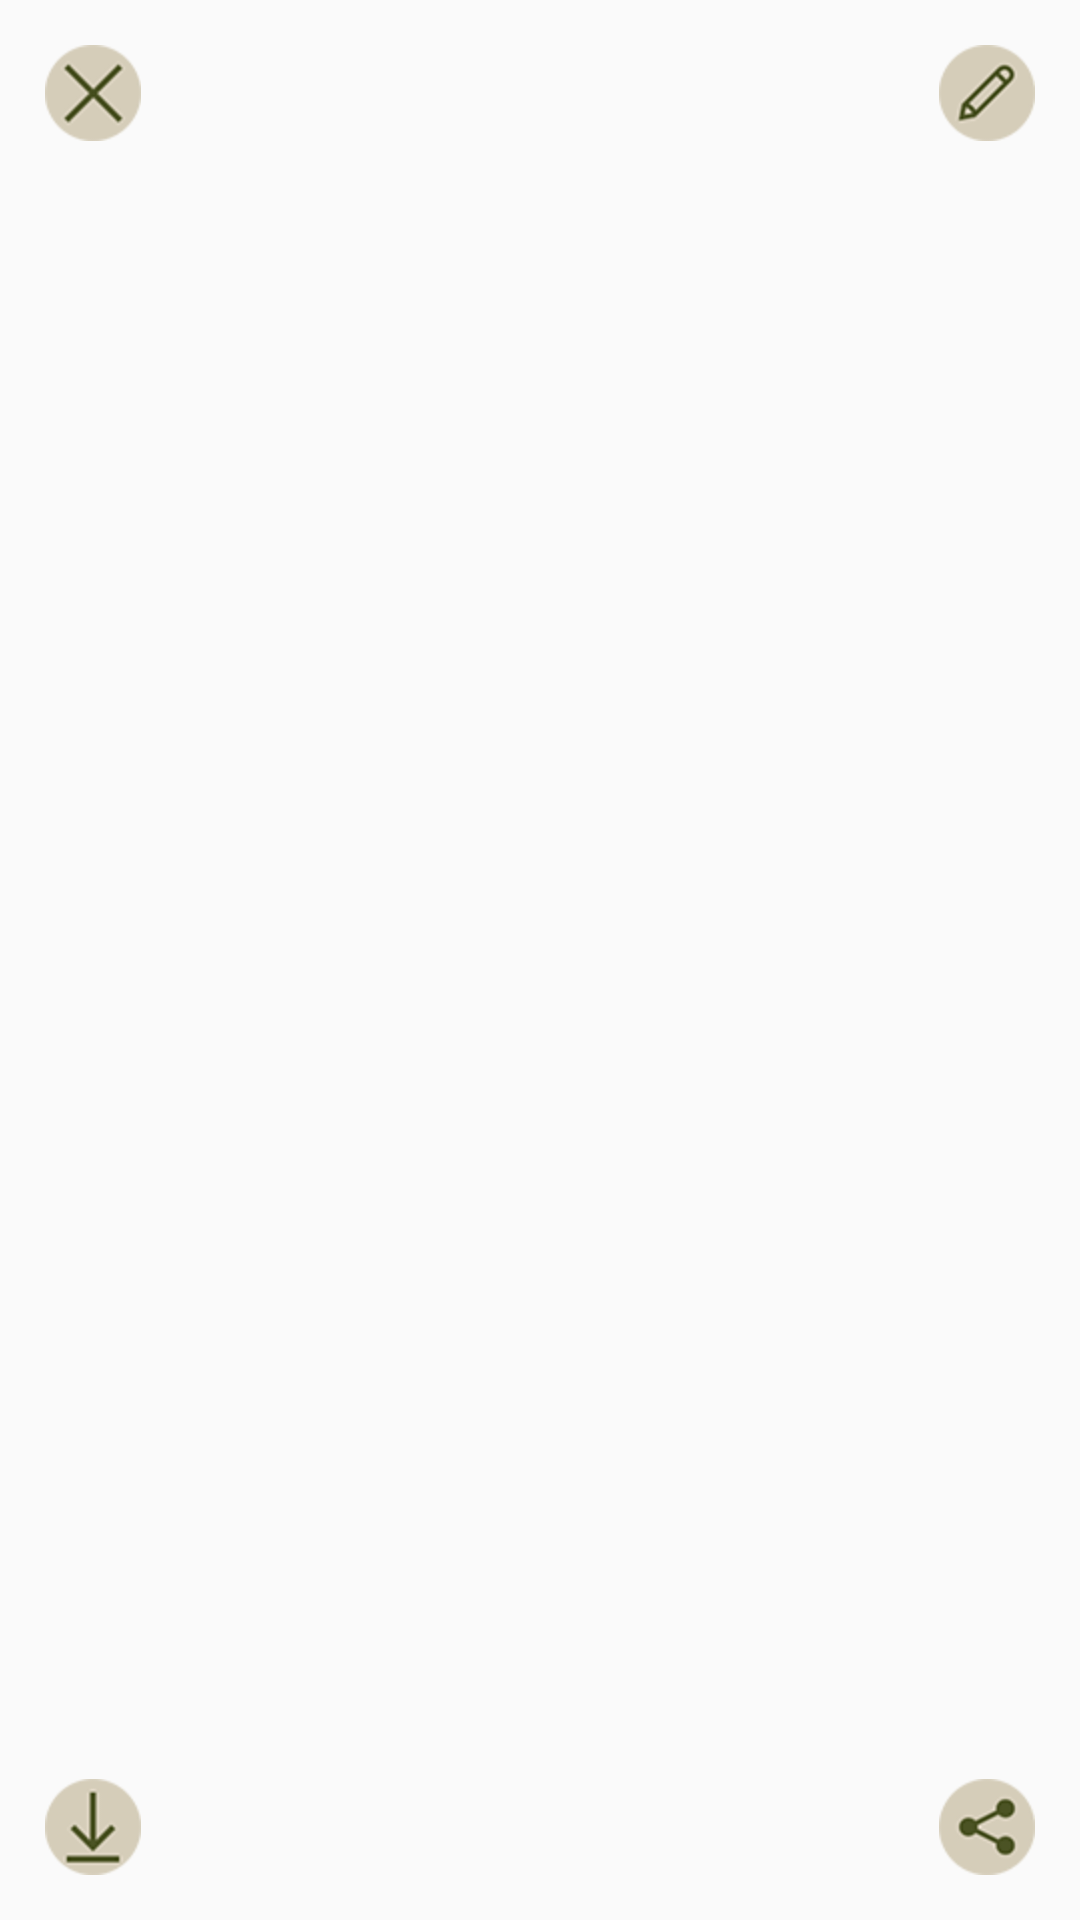

This screen was rendered from an Android layout file. Write that file and the resources it references.
<!-- AndroidManifest.xml: application theme AppTheme -->
<!-- res/layout/main_activity.xml -->
<?xml version="1.0" encoding="utf-8"?>
<RelativeLayout xmlns:android="http://schemas.android.com/apk/res/android"
    android:id="@+id/layout"
    android:layout_width="match_parent"
    android:layout_height="match_parent"
    android:baselineAligned="true"
    android:gravity="center_horizontal"
    android:orientation="vertical">

    <android.support.v4.view.ViewPager
        android:id="@+id/pager"
        android:layout_width="fill_parent"
        android:layout_height="match_parent"
        android:layout_alignParentEnd="true"
        android:layout_alignParentRight="true"
        android:layout_alignParentTop="true"
        android:layout_weight="1.19"></android.support.v4.view.ViewPager>

    <ImageButton
        android:id="@+id/btnRestart"
        android:layout_width="wrap_content"
        android:layout_height="wrap_content"
        android:layout_alignParentLeft="true"
        android:layout_alignParentStart="true"
        android:layout_alignParentTop="true"
        android:layout_gravity="right"
        android:layout_marginLeft="10dp"
        android:layout_marginTop="10dp"
        android:adjustViewBounds="false"
        android:background="@android:color/transparent"
        android:onClick="onClick"
        android:padding="5dp"
        android:src="@mipmap/ic_cancel"
        android:text="@string/restart"
        android:textColor="@android:color/white"
        android:textStyle="bold" />

    <ImageButton
        android:id="@+id/btnShare"
        android:layout_width="wrap_content"
        android:layout_height="wrap_content"
        android:layout_alignParentBottom="true"
        android:layout_alignParentEnd="false"
        android:layout_alignParentRight="true"
        android:layout_gravity="right"
        android:layout_marginBottom="10dp"
        android:layout_marginRight="10dp"
        android:background="@android:color/transparent"
        android:onClick="onClick"
        android:padding="5dp"
        android:src="@mipmap/ic_share"
        android:text="Share"
        android:textColor="@android:color/white"
        android:textStyle="bold" />

    <ImageButton
        android:id="@+id/btnEdit"
        style="@android:style/Theme.Translucent"
        android:layout_width="wrap_content"
        android:layout_height="wrap_content"
        android:layout_alignParentRight="true"
        android:layout_gravity="center_horizontal"
        android:layout_marginRight="10dp"
        android:layout_marginTop="10dp"
        android:background="#00ffffff"
        android:padding="5dp"
        android:singleLine="true"
        android:src="@mipmap/ic_edit"
        android:text="@string/edit"
        android:textAlignment="center"
        android:textColor="@android:color/white"
        android:textSize="22dp"
        android:textStyle="bold" />


    <ImageButton
        android:id="@+id/btnSave"
        android:layout_width="wrap_content"
        android:layout_height="wrap_content"
        android:layout_alignLeft="@+id/pager"
        android:layout_alignParentBottom="true"
        android:layout_alignParentLeft="true"
        android:layout_alignStart="@+id/pager"
        android:layout_marginBottom="10dp"
        android:layout_marginLeft="10dp"
        android:background="@android:color/transparent"
        android:onClick="onClick"
        android:padding="5dp"
        android:src="@mipmap/ic_save"
        android:text="Save"
        android:textColor="@android:color/white"
        android:textStyle="bold" />
</RelativeLayout>
<!-- resources referenced by this layout -->
<resources>
  <!-- mipmap ic_cancel: png bitmap (mipmap-hdpi, 16800 bytes) -->
  <!-- mipmap ic_edit: png bitmap (mipmap-hdpi, 17031 bytes) -->
  <!-- mipmap ic_save: png bitmap (mipmap-hdpi, 16623 bytes) -->
  <!-- mipmap ic_share: png bitmap (mipmap-hdpi, 16505 bytes) -->
  <string name="edit">Edit</string>
  <string name="restart">Restart</string>
  <style name="AppTheme" parent="Theme.AppCompat.Light.DarkActionBar">
          
          <item name="colorPrimary">@color/colorPrimary</item>
          <item name="colorPrimaryDark">@color/colorPrimaryDark</item>
          <item name="colorAccent">@color/colorAccent</item>
      </style>
  <color name="colorPrimary">#3F51B5</color>
  <color name="colorPrimaryDark">#303F9F</color>
  <color name="colorAccent">#FF4081</color>
</resources>
